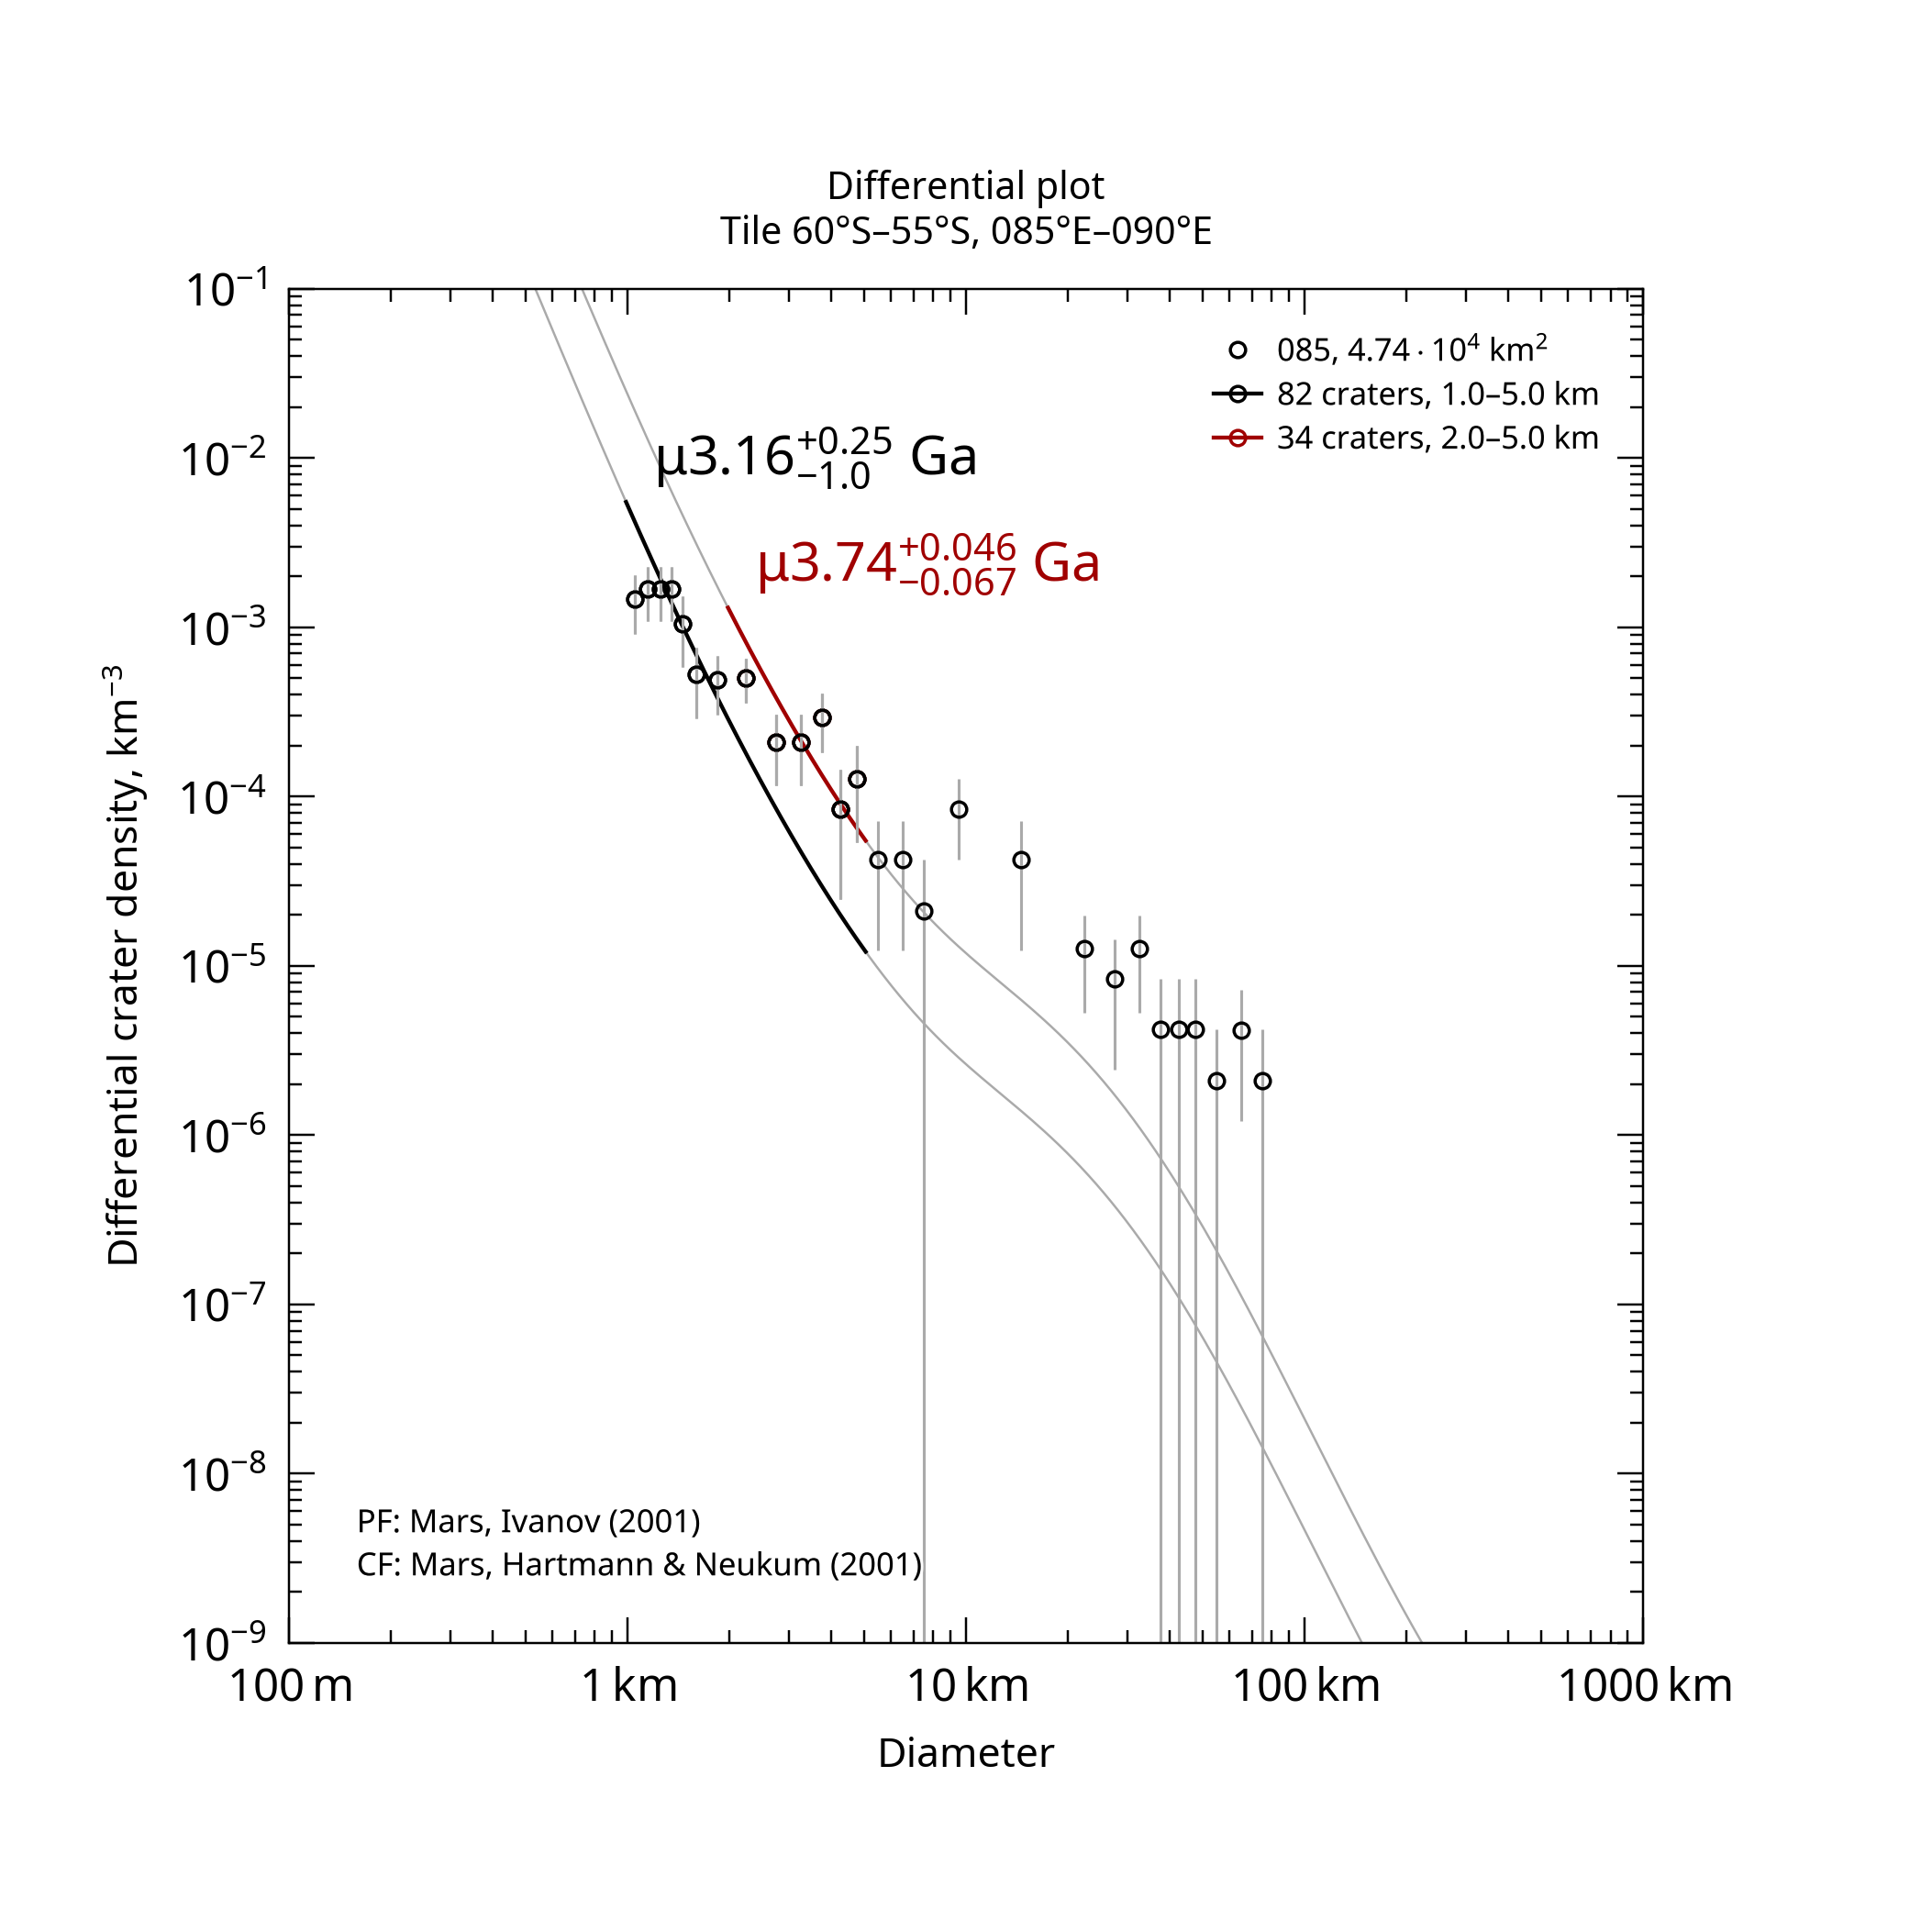

The table this chart was drawn from, first rows:
, , , , , , , , , , , , , , , , , , , , Formatted values [paste MathML into Word…
, , , , , , , , , , , , , , , , , , , , , MathML, , Latex
Name, Area, Binning, d_min, d_max, Method, Resurf, N, N_event, Age, Age-, Age+, a0, a0-, a0+, N(1), N(1)-, N(1)+, Source, , Range, Age, N(1), Age
085, 47379, pseudo-log, 1, 5, d-fit, 0, 82.0, 82, 3.16, 2.12, 3.41, -2.785, -2.987, -2.647, 1.64e-03, 1.03e-03, 2.25e-03, tiles_scc/tile_lat-60_lon+085.scc, , 1.0–5.0 km, <math xmlns="http://www.w3.org/1998/Math…, <math xmlns="http://www.w3.org/1998/Math…, $\mu3.16^{+0.25}_{-1.0}$ Ga
085, 47379, pseudo-log, 2, 5, d-fit, 0, 34.0, 34, 3.74, 3.67, 3.78, -2.129, -2.274, -2.02, 7.43e-03, 5.32e-03, 9.55e-03, tiles_scc/tile_lat-60_lon+085.scc, , 2.0–5.0 km, <math xmlns="http://www.w3.org/1998/Math…, <math xmlns="http://www.w3.org/1998/Math…, $\mu3.74^{+0.046}_{-0.067}$ Ga
